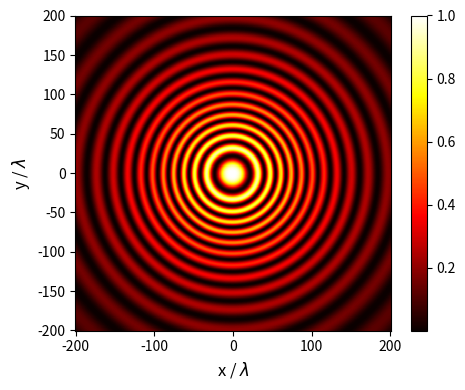

The matplotlib source for this figure:
# -*- coding: utf-8 -*-

"""
op003.py    oct 2024

COMPUTATIONAL OPTICS

[redacted]
[redacted]

DOING PHYSICS WITH PYTHON 
    https://d-arora.github.io/Doing-Physics-With-Matlab/
    
Reference page for documentation and notes
    https://d-arora.github.io/Doing-Physics-With-Matlab/pyDocs/op003.htm


INTERFERENCE: TWO POINT SOURCES xS = 0, yS = 0, zS1 = +s, zS2 = -s
              DETECTOR  XY plane
"""

import numpy as np
import matplotlib.pyplot as plt
import matplotlib.animation as animation
import time
from numpy import pi, sin, cos, linspace, zeros, ones, exp, sqrt, diag, real
import random
from pylab import imshow,show,gray,jet,colorbar,xlabel,ylabel,title,hsv,hot

tStart = time.time()


#%%
# Inputs: wavelength [m], amplitude, initial phase angle [rad]   >>>
wL = zeros(2); wL[0] = 500e-9; wL[1] = 500e-9
A = zeros(2); A[0] = 1e-5; A[1] = 1e-5
phi = zeros(2); phi[0] = 0; phi[1] = 0

# Source  >>>
L = wL[0]
s = 10*L
x1 = 0; y1 =0; z1 = s
x2 = 0; y1 = 0; z2 = -s

# Model parameters
c = 3e8        # speed of light in vaccum  [m/s]
k = 2*pi/wL    # propagation constant  [rad/m] 
f = c/wL       # frequency  [Hz]  
w = 2*pi*f     # angular frequency  [rad/s]
T = 1/f        # period  [s]

# Detector >>>
nP = 599
Lmin = -200*L; Lmax = 200*L
z = 100*L 
x = linspace(Lmin,Lmax,nP)
y = linspace(Lmin,Lmax,nP)
X, Y = np.meshgrid(x,y)
R1 = sqrt((X-x1)**2 + (Y-y1)**2 + (z-z1)**2)
R2 = sqrt((X-x1)**2 + (Y-y1)**2 + (z-z2)**2)

u1 = A[0]*exp(1j*(k[0]*R1+phi[0]))/R1 
u2 = A[1]*exp(1j*(k[1]*R2+phi[1]))/R2

u = u1 + u2

I = abs(u)**2


#%% Console output
wLs = 1e9*wL; Ts = 1e15*T; phis = phi/pi
print('wL [nm]   A     f [Hz]     T [fs]     phi/pi')
for m in range(2):
    print(' %2.0f ' %wLs[m] + '    %2.1e' %A[m] + '   %2.3e' %f[m]  
          + '   %  2.3f' %Ts[m] +'     %2.2f' %phis[m] ) 
print('  ')
print(' ')
xx = 2*s/L; print('source separation 2s/wL = %0.1f' %xx)
zz = z/L; print('XY plane  zP/wL = %0.0f' %zz)

#%% GRAPHICS
# Fig 1: wavefunction u
plt.rcParams["figure.figsize"] = (5,4)
fig1, ax = plt.subplots(nrows=1, ncols=1)
ax.set_xlabel('x / $\lambda$',fontsize = 12)
ax.set_ylabel('y / $\lambda$',fontsize = 12)

xP = X/L; yP = Y/L; zP = I/np.amax(I)
IM = plt.pcolor(xP,yP,zP)

hot(); colorbar()
#ax.set_yticks([Lmin,Lmin/2,0,Lmax/2,Lmax])
ax.set_aspect('equal', 'box')
#ax.ticklabel_format(axis='both', style='sci', scilimits=(0, 0))
fig1.tight_layout()

  
#%% Save figures    
# fig1.savefig('a1.png')


#%%
tExe = time.time() - tStart
print('  ')
print('Execution time = %0.3f s' %tExe)